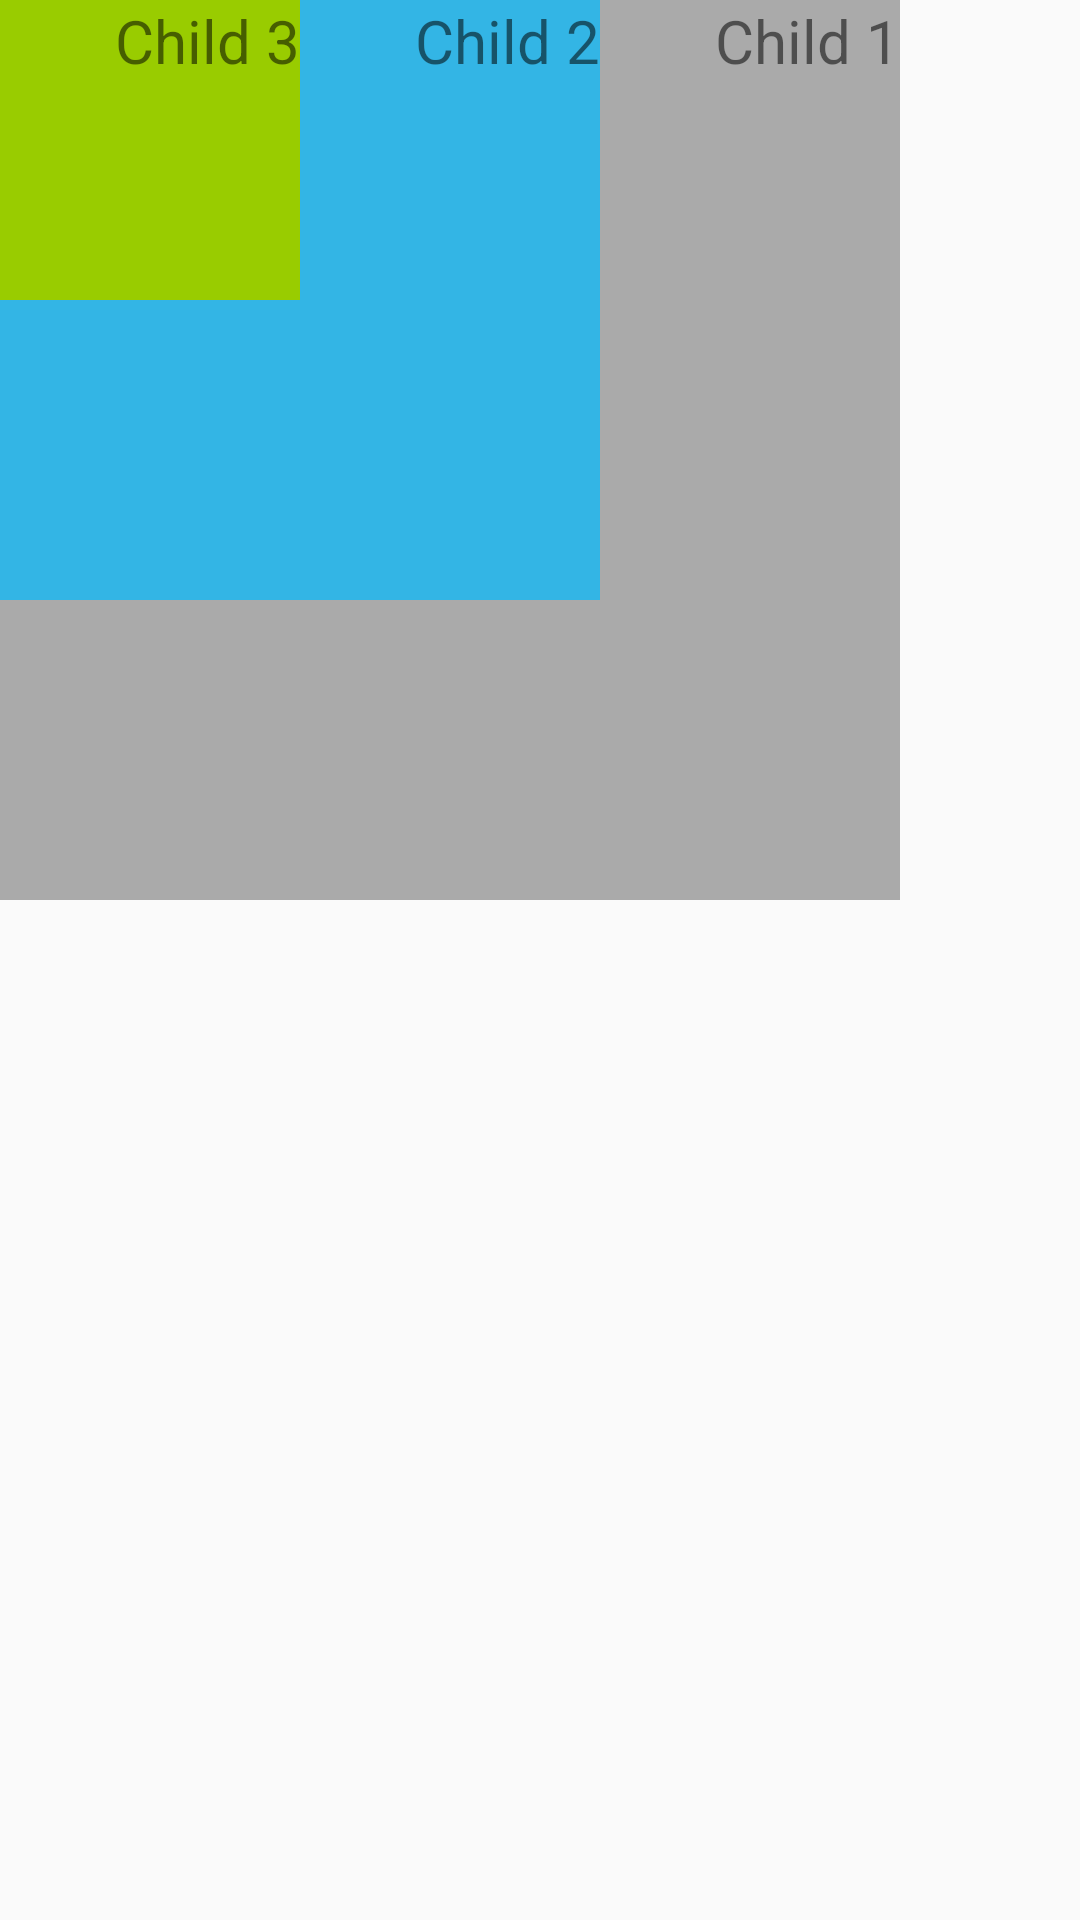

This screen was rendered from an Android layout file. Write that file and the resources it references.
<!-- AndroidManifest.xml: application theme tutorial_theme -->
<!-- res/layout/activity_relative_layout.xml -->
<?xml version="1.0" encoding="utf-8"?>
<RelativeLayout xmlns:android="http://schemas.android.com/apk/res/android"
                android:layout_width="match_parent"
                android:background="@color/background"
                android:layout_height="match_parent">


    <TextView android:layout_width="300dp"
              android:layout_height="300dp"
              android:gravity="right"
              android:textSize="20sp"
              android:background="@android:color/darker_gray"
              android:text="Child 1"/>

    <TextView android:layout_width="200dp" android:layout_height="200dp"
              android:background="@android:color/holo_blue_light"
              android:text="Child 2"
              android:textSize="20sp"
              android:gravity="right"/>


    <TextView android:layout_width="100dp"
              android:layout_height="100dp"
              android:background="@android:color/holo_green_light"
              android:text="Child 3"
              android:textSize="20sp"
              android:gravity="right"/>

</RelativeLayout>
<!-- resources referenced by this layout -->
<resources>
  <style name="tutorial_theme" parent="AppTheme">
  
  
      </style>
  <style name="AppTheme" parent="Theme.AppCompat.Light.DarkActionBar">
          
      </style>
</resources>
